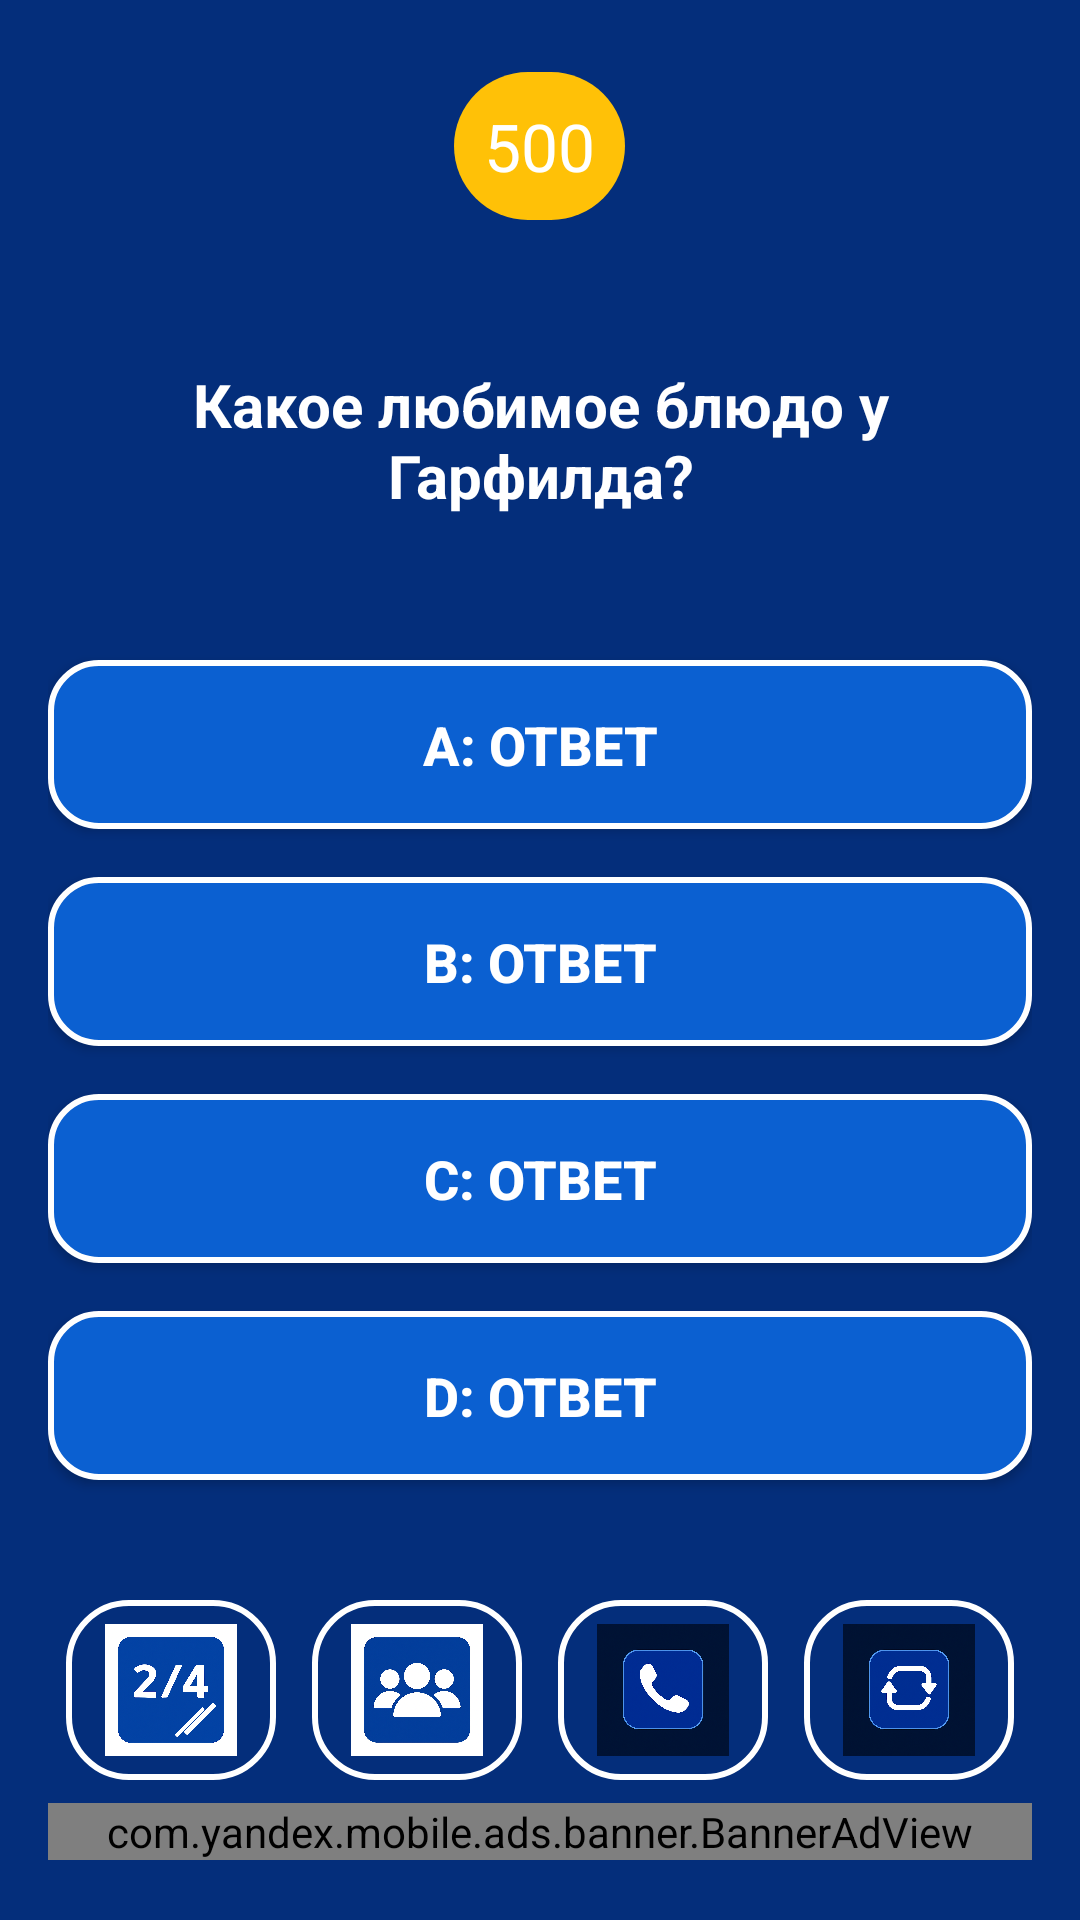

Reconstruct the res/layout file that produces this screen, plus the resources it refers to.
<!-- AndroidManifest.xml: application theme Theme.Bozi -->
<!-- res/layout/activity_game.xml -->
<?xml version="1.0" encoding="utf-8"?>
<RelativeLayout xmlns:android="http://schemas.android.com/apk/res/android"
    xmlns:ads="http://schemas.android.com/apk/res-auto"
    android:layout_width="match_parent"
    android:layout_height="match_parent"
    android:background="#042E7B"
    android:padding="16dp">

    
    <TextView
        android:id="@+id/tvPrize"
        android:layout_width="wrap_content"
        android:layout_height="wrap_content"
        android:text="500"
        android:textColor="#FFFFFF"
        android:textSize="22sp"
        android:background="@drawable/prize_background"
        android:padding="10dp"
        android:layout_centerHorizontal="true"
        android:layout_marginTop="8dp" />

    
    <TextView
        android:id="@+id/tvQuestion"
        android:layout_width="match_parent"
        android:layout_height="wrap_content"
        android:text="Какое любимое блюдо у Гарфилда?"
        android:textColor="#FFFFFF"
        android:textSize="20sp"
        android:textStyle="bold"
        android:gravity="center"
        android:layout_below="@id/tvPrize"
        android:layout_marginTop="32dp"
        android:padding="16dp" />

    
    <LinearLayout
        android:id="@+id/answersLayout"
        android:layout_width="match_parent"
        android:layout_height="wrap_content"
        android:layout_below="@id/tvQuestion"
        android:layout_marginTop="24dp"
        android:orientation="vertical">

        <Button
            android:id="@+id/btnA"
            android:layout_width="match_parent"
            android:layout_height="wrap_content"
            android:layout_marginVertical="8dp"
            android:background="@drawable/answer_button_bg"
            android:text="A: Ответ"
            android:textColor="#FFFFFF"
            android:textStyle="bold"
            android:textSize="18sp"
            android:padding="16dp" />


        <Button
            android:id="@+id/btnB"
            android:layout_width="match_parent"
            android:layout_height="wrap_content"
            android:layout_marginVertical="8dp"
            android:background="@drawable/answer_button_bg"
            android:text="B: Ответ"
            android:textColor="#FFFFFF"
            android:textStyle="bold"
            android:textSize="18sp"
            android:padding="16dp" />


        <Button
            android:id="@+id/btnC"
            android:layout_width="match_parent"
            android:layout_height="wrap_content"
            android:layout_marginVertical="8dp"
            android:background="@drawable/answer_button_bg"
            android:text="C: Ответ"
            android:textColor="#FFFFFF"
            android:textStyle="bold"
            android:textSize="18sp"
            android:padding="16dp" />


        <Button
        android:id="@+id/btnD"
        android:layout_width="match_parent"
        android:layout_height="wrap_content"
        android:layout_marginVertical="8dp"
        android:background="@drawable/answer_button_bg"
        android:text="D: Ответ"
        android:textColor="#FFFFFF"
        android:textStyle="bold"
        android:textSize="18sp"
        android:padding="16dp" />

    </LinearLayout>

    
    <LinearLayout
        android:id="@+id/helpLayout"
        android:layout_width="match_parent"
        android:layout_height="wrap_content"
        android:layout_below="@id/answersLayout"
        android:layout_marginTop="32dp"
        android:gravity="center"
        android:orientation="horizontal"
        android:weightSum="4">

        <ImageButton
            android:id="@+id/btnFifty"
            style="@style/HelpButtonStyle"
            android:scaleType="centerInside"
            android:src="@drawable/ic_fifty" />

        <ImageButton
            android:id="@+id/btnAudience"
            android:scaleType="centerInside"
            style="@style/HelpButtonStyle"
            android:src="@drawable/ic_audience" />

        <ImageButton
            android:id="@+id/btnCall"
            android:scaleType="centerInside"
            style="@style/HelpButtonStyle"
            android:src="@drawable/ic_call" />

        <ImageButton
            android:id="@+id/btnChange"
            android:scaleType="centerInside"
            style="@style/HelpButtonStyle"
            android:src="@drawable/ic_change" />
    </LinearLayout>

    
    <com.yandex.mobile.ads.banner.BannerAdView
        android:id="@+id/bannerAdView"
        android:layout_width="match_parent"
        android:layout_height="wrap_content"
        android:layout_alignParentBottom="true"
        android:layout_marginTop="8dp"
        android:layout_marginBottom="4dp" />

</RelativeLayout>
<!-- resources referenced by this layout -->
<resources>
  <!-- drawable answer_button_bg (drawable) -->
  <?xml version="1.0" encoding="utf-8"?>
  <shape xmlns:android="http://schemas.android.com/apk/res/android"
      android:shape="rectangle">
  
      <solid android:color="#0B60D1" /> 
  
      <corners android:radius="16dp" />
  
      <stroke
          android:width="2dp"
          android:color="#FFFFFF" /> 
  </shape>
  <!-- drawable ic_audience: png bitmap (drawable, 823203 bytes) -->
  <!-- drawable ic_call: png bitmap (drawable, 850097 bytes) -->
  <!-- drawable ic_change: png bitmap (drawable, 859772 bytes) -->
  <!-- drawable ic_fifty: png bitmap (drawable, 823999 bytes) -->
  <!-- drawable prize_background (drawable) -->
  <shape xmlns:android="http://schemas.android.com/apk/res/android"
      android:shape="rectangle">
      <solid android:color="#FFC107"/>
      <corners android:radius="40dp"/>
  </shape>
  <style name="HelpButtonStyle">
          <item name="android:layout_width">0dp</item>
          <item name="android:layout_height">60dp</item>
          <item name="android:layout_weight">1</item>
          <item name="android:layout_marginStart">6dp</item>
          <item name="android:layout_marginEnd">6dp</item>
          <item name="android:background">@drawable/bg_help_button</item>
          <item name="android:padding">8dp</item>
      </style>
  <style name="Theme.Bozi" parent="Base.Theme.Bozi" />
  <!-- drawable bg_help_button (drawable) -->
  <?xml version="1.0" encoding="utf-8"?>
  <shape xmlns:android="http://schemas.android.com/apk/res/android"
      android:shape="rectangle">
  
      
      <solid android:color="@android:color/transparent" />
  
      
      <corners android:radius="20dp" />
  
      
      <stroke android:width="2dp" android:color="#FFFFFF" />
  </shape>
  <style name="Base.Theme.Bozi" parent="Theme.AppCompat.Light.NoActionBar">
          
          
      </style>
</resources>
